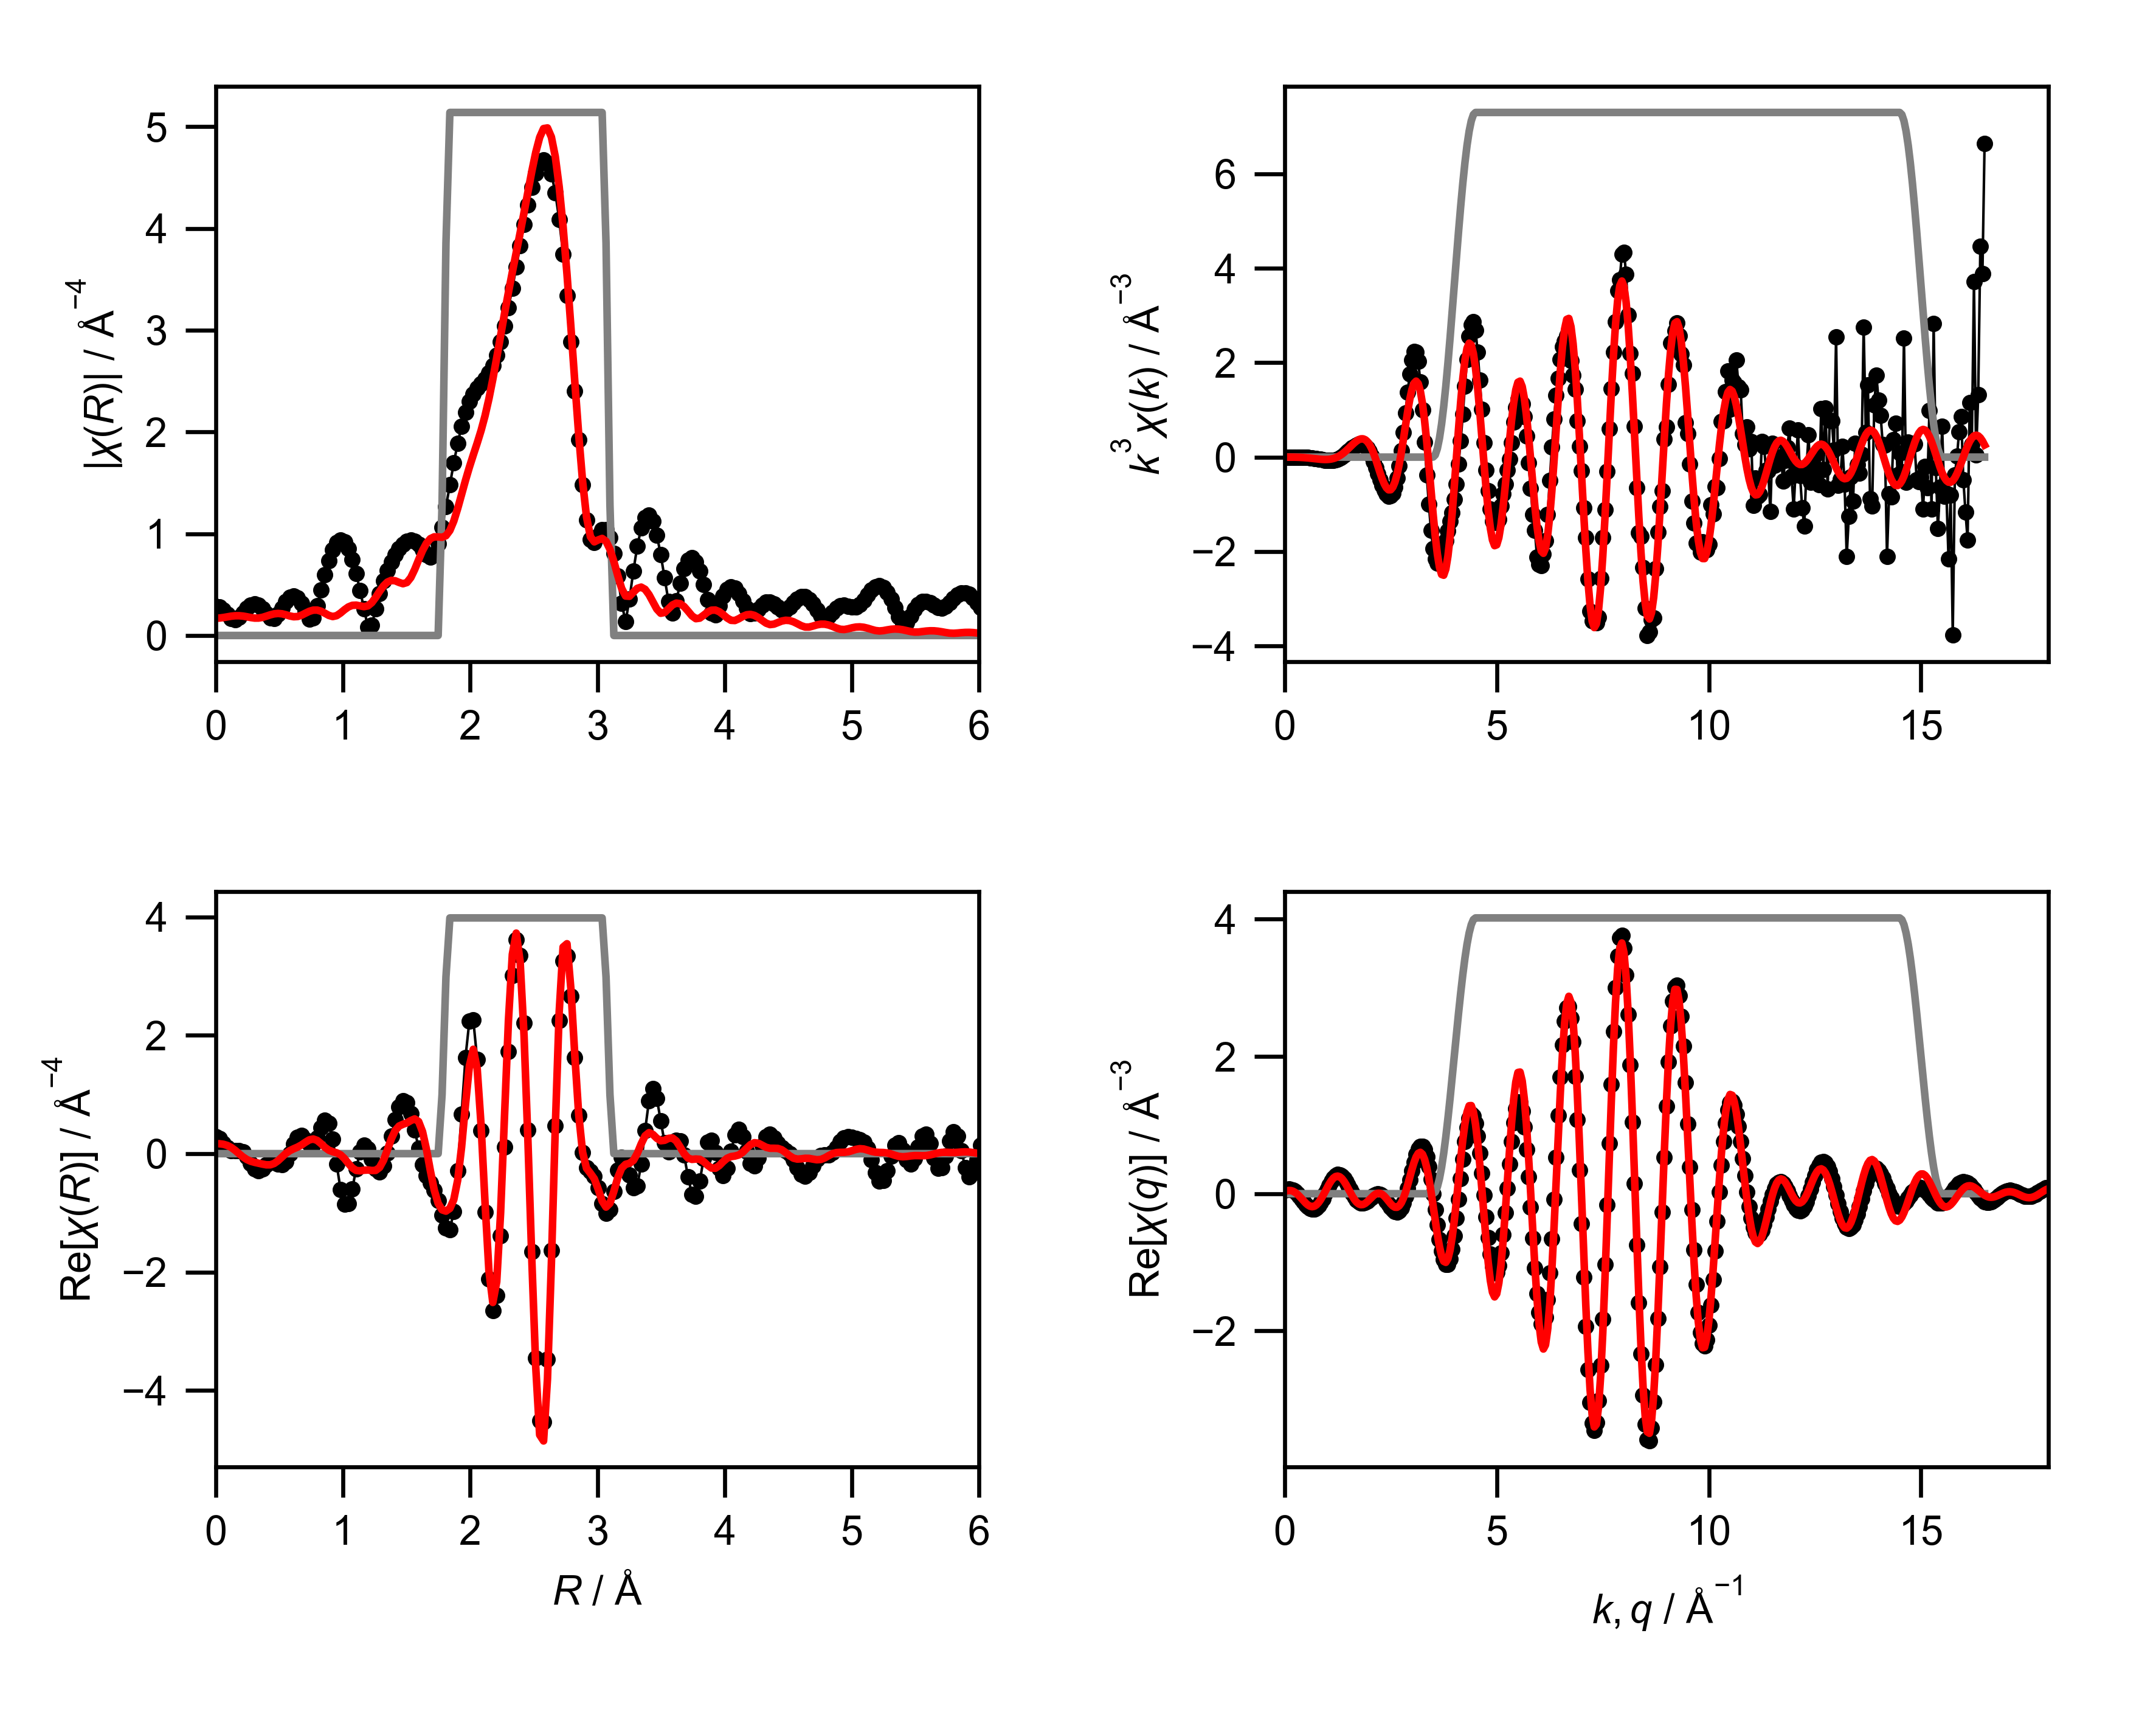

Source data for this figure (header and first rows):
mea_k, mea_chik, mea_k3chik, mea_r, mea_chir_mag, mea_chir_re, mea_chir_im, mea_q, mea_chiq_mag, mea_chiq_re, mea_chiq_im, fit_k, fit_chik, fit_k3chik, fit_r, fit_chir_mag, fit_chir_re, fit_chir_im, fit_q, fit_chiq_mag, fit_chiq_re, fit_chiq_im, win_k, win_r
0.0, 0.1965, 0.0, 0.0, 0.2877, 0.2877, 0.0, 0.0, 0.05594, 0.05415, 0.01403, 0.0, -0.1172, -0.0, 0.0, 0.1694, 0.1694, 0.0, 0.0, 0.03285, 0.0323, 0.00597, 0.0, 0.0
0.05, 0.1655, 2.0690395234133433e-05, 0.03068, 0.2774, 0.2556, -0.108, 0.05, 0.07032, 0.0633, 0.03061, 0.05, -0.117, -1.4629590262178158e-05, 0.03068, 0.1714, 0.1671, -0.03786, 0.05, 0.0459, 0.04193, 0.01867, 0.0, 0.0
0.1, 0.1361, 0.0001361, 0.06136, 0.2486, 0.1782, -0.1733, 0.1, 0.0848, 0.06684, 0.05219, 0.1, -0.1168, -0.0001168, 0.06136, 0.1765, 0.1583, -0.07804, 0.1, 0.05903, 0.04667, 0.03615, 0.0, 0.0
0.15, 0.1084, 0.0003659, 0.09204, 0.2079, 0.09926, -0.1827, 0.15, 0.0993, 0.06293, 0.07681, 0.15, -0.1165, -0.0003932, 0.09204, 0.1833, 0.1386, -0.1198, 0.15, 0.0722, 0.04481, 0.0566, 0.0, 0.0
0.2, 0.08241, 0.0006593, 0.1227, 0.1689, 0.05535, -0.1596, 0.2, 0.1137, 0.05042, 0.1019, 0.2, -0.116, -0.000928, 0.1227, 0.1896, 0.1045, -0.1583, 0.2, 0.08534, 0.03531, 0.07769, 0.0, 0.0
0.25, 0.05819, 0.0009093, 0.1534, 0.1545, 0.05046, -0.146, 0.25, 0.128, 0.02901, 0.1246, 0.25, -0.1153, -0.001802, 0.1534, 0.1937, 0.05615, -0.1854, 0.25, 0.0984, 0.01791, 0.09675, 0.0, 0.0
0.3, 0.03583, 0.0009675, 0.1841, 0.1777, 0.05402, -0.1693, 0.3, 0.142, -0.000671, 0.142, 0.3, -0.1144, -0.003088, 0.1841, 0.1942, -0.0002998, -0.1942, 0.3, 0.1113, -0.006793, 0.1111, 0.0, 0.0
0.35, 0.01539, 0.0006597, 0.2148, 0.2223, 0.02507, -0.2208, 0.35, 0.1558, -0.03702, 0.1513, 0.35, -0.1132, -0.004853, 0.2148, 0.1907, -0.05506, -0.1826, 0.35, 0.1241, -0.03731, 0.1183, 0.0, 0.0
0.4, -0.003072, -0.0001966, 0.2454, 0.2666, -0.05512, -0.2608, 0.4, 0.1692, -0.07761, 0.1503, 0.4, -0.1117, -0.007146, 0.2454, 0.1841, -0.09903, -0.1552, 0.4, 0.1365, -0.07138, 0.1164, 0.0, 0.0
0.45, -0.0195, -0.001777, 0.2761, 0.2975, -0.1659, -0.2469, 0.45, 0.1821, -0.1193, 0.1376, 0.45, -0.1098, -0.01, 0.2761, 0.1764, -0.1285, -0.1208, 0.45, 0.1487, -0.1062, 0.1042, 0.0, 0.0
0.5, -0.03398, -0.004247, 0.3068, 0.3081, -0.2592, -0.1666, 0.5, 0.1946, -0.1586, 0.1127, 0.5, -0.1075, -0.01343, 0.3068, 0.171, -0.147, -0.08737, 0.5, 0.1605, -0.1384, 0.08128, 0.0, 0.0
0.55, -0.04665, -0.007762, 0.3375, 0.2958, -0.2918, -0.04898, 0.55, 0.2065, -0.1919, 0.0763, 0.55, -0.1047, -0.01741, 0.3375, 0.1711, -0.1615, -0.05661, 0.55, 0.1719, -0.1649, 0.04847, 0.0, 0.0
0.6, -0.05746, -0.01241, 0.3682, 0.2624, -0.2569, 0.0538, 0.6, 0.2178, -0.2157, 0.03008, 0.6, -0.1013, -0.02188, 0.3682, 0.178, -0.1765, -0.02333, 0.6, 0.1828, -0.1827, 0.007408, 0.0, 0.0
0.65, -0.06625, -0.01819, 0.3988, 0.2151, -0.1892, 0.1025, 0.65, 0.2284, -0.2272, -0.02321, 0.65, -0.09737, -0.02674, 0.3988, 0.1899, -0.1889, 0.01971, 0.65, 0.1932, -0.1892, -0.0393, 0.0, 0.0
0.7, -0.0729, -0.025, 0.4295, 0.1717, -0.1404, 0.09882, 0.7, 0.2383, -0.2244, -0.08002, 0.7, -0.09277, -0.03182, 0.4295, 0.2029, -0.1887, 0.07446, 0.7, 0.203, -0.1827, -0.08835, 0.0, 0.0
0.75, -0.0778, -0.03282, 0.4602, 0.164, -0.1406, 0.08447, 0.75, 0.2473, -0.2064, -0.1363, 0.75, -0.08749, -0.03691, 0.4602, 0.2127, -0.1659, 0.1332, 0.75, 0.2121, -0.1628, -0.136, 0.0, 0.0
0.8, -0.07983, -0.04087, 0.4909, 0.206, -0.1745, 0.1095, 0.8, 0.2555, -0.1734, -0.1877, 0.8, -0.08148, -0.04172, 0.4909, 0.2165, -0.1187, 0.1811, 0.8, 0.2205, -0.1298, -0.1783, 0.0, 0.0
0.85, -0.07959, -0.04888, 0.5216, 0.2705, -0.1898, 0.1927, 0.85, 0.2627, -0.127, -0.23, 0.85, -0.07472, -0.04589, 0.5216, 0.2131, -0.05666, 0.2054, 0.85, 0.2282, -0.08535, -0.2116, 0.0, 0.0
0.9, -0.07929, -0.0578, 0.5522, 0.3313, -0.1358, 0.3022, 0.9, 0.269, -0.06982, -0.2598, 0.9, -0.0672, -0.04899, 0.5522, 0.2036, 0.003834, 0.2036, 0.9, 0.235, -0.0322, -0.2328, 0.0, 0.0
0.95, -0.07462, -0.06398, 0.5829, 0.3735, -0.003905, 0.3735, 0.95, 0.2742, -0.005644, -0.2742, 0.95, -0.05893, -0.05053, 0.5829, 0.1919, 0.05038, 0.1852, 0.95, 0.241, 0.02612, -0.2396, 0.0, 0.0
1.0, -0.07024, -0.07024, 0.6136, 0.3878, 0.1594, 0.3535, 1.0, 0.2784, 0.06117, -0.2716, 1.0, -0.04995, -0.04995, 0.6136, 0.1842, 0.08251, 0.1647, 1.0, 0.2461, 0.08548, -0.2308, 0.0, 0.0
1.05, -0.06176, -0.07149, 0.6443, 0.3693, 0.2791, 0.2418, 1.05, 0.2814, 0.1259, -0.2517, 1.05, -0.04032, -0.04667, 0.6443, 0.1863, 0.1109, 0.1497, 1.05, 0.2502, 0.1415, -0.2064, 0.0, 0.0
1.1, -0.05466, -0.07275, 0.675, 0.3176, 0.3024, 0.09729, 1.1, 0.2832, 0.1838, -0.2155, 1.1, -0.03011, -0.04008, 0.675, 0.1994, 0.1472, 0.1345, 1.1, 0.2534, 0.1899, -0.1677, 0.0, 0.0
1.15, -0.0449, -0.06829, 0.7056, 0.2394, 0.2393, 0.001482, 1.15, 0.2839, 0.2307, -0.1655, 1.15, -0.01946, -0.02959, 0.7056, 0.2188, 0.1923, 0.1043, 1.15, 0.2554, 0.2269, -0.1173, 0.0, 0.0
1.2, -0.03317, -0.05732, 0.7363, 0.1621, 0.1621, 0.001656, 1.2, 0.2832, 0.263, -0.105, 1.2, -0.008488, -0.01467, 0.7363, 0.2375, 0.2326, 0.04802, 1.2, 0.2564, 0.2497, -0.05855, 0.0, 0.0
1.25, -0.02095, -0.04092, 0.767, 0.1736, 0.1582, 0.0713, 1.25, 0.2813, 0.2787, -0.03851, 1.25, 0.002615, 0.005108, 0.767, 0.2491, 0.2472, -0.03025, 1.25, 0.2563, 0.2563, 0.004209, 0.0, 0.0
1.3, -0.008635, -0.01897, 0.7977, 0.2928, 0.2675, 0.1189, 1.3, 0.278, 0.2765, 0.0292, 1.3, 0.01365, 0.03, 0.7977, 0.2497, 0.224, -0.1103, 1.3, 0.2551, 0.2463, 0.06639, 0.0, 0.0
1.35, 0.003799, 0.009347, 0.8283, 0.4451, 0.4429, 0.04444, 1.35, 0.2734, 0.2571, 0.09319, 1.35, 0.02441, 0.06005, 0.8283, 0.2385, 0.1696, -0.1678, 1.35, 0.2526, 0.2204, 0.1234, 0.0, 0.0
1.4, 0.01607, 0.0441, 0.859, 0.5977, 0.5667, -0.1899, 1.4, 0.2675, 0.2222, 0.1489, 1.4, 0.03462, 0.095, 0.859, 0.2186, 0.1067, -0.1908, 1.4, 0.2489, 0.1808, 0.1711, 0.0, 0.0
1.45, 0.02635, 0.08032, 0.8897, 0.7338, 0.5172, -0.5206, 1.45, 0.2601, 0.175, 0.1924, 1.45, 0.04403, 0.1342, 0.8897, 0.1973, 0.05854, -0.1884, 1.45, 0.244, 0.1308, 0.206, 0.0, 0.0
1.5, 0.03516, 0.1186, 0.9204, 0.8414, 0.2461, -0.8047, 1.5, 0.2513, 0.1196, 0.2211, 1.5, 0.05235, 0.1767, 0.9204, 0.1862, 0.03231, -0.1834, 1.5, 0.2379, 0.07434, 0.226, 0.0, 0.0
1.55, 0.04264, 0.1588, 0.9511, 0.9116, -0.18, -0.8936, 1.55, 0.2411, 0.06052, 0.2334, 1.55, 0.05932, 0.2209, 0.9511, 0.1948, 0.01407, -0.1942, 1.55, 0.2304, 0.01608, 0.2299, 0.0, 0.0
1.6, 0.0478, 0.1958, 0.9817, 0.9383, -0.6041, -0.7179, 1.6, 0.2295, 0.00271, 0.2295, 1.6, 0.0647, 0.265, 0.9817, 0.2208, -0.0197, -0.2199, 1.6, 0.2217, -0.03936, 0.2182, 0.0, 0.0
1.65, 0.05084, 0.2284, 1.012, 0.9189, -0.8574, -0.3306, 1.65, 0.2165, -0.04929, 0.2108, 1.65, 0.06826, 0.3066, 1.012, 0.253, -0.0824, -0.2392, 1.65, 0.2117, -0.08771, 0.1927, 0.0, 0.0
1.7, 0.05226, 0.2568, 1.043, 0.8543, -0.8465, 0.1155, 1.7, 0.202, -0.09161, 0.18, 1.7, 0.06981, 0.343, 1.043, 0.2803, -0.1647, -0.2268, 1.7, 0.2004, -0.1254, 0.1563, 0.0, 0.0
1.75, 0.05124, 0.2746, 1.074, 0.7486, -0.601, 0.4463, 1.75, 0.1861, -0.1215, 0.141, 1.75, 0.06919, 0.3708, 1.074, 0.296, -0.2399, -0.1734, 1.75, 0.1877, -0.1501, 0.1128, 0.0, 0.0
1.8, 0.0483, 0.2817, 1.104, 0.6088, -0.2536, 0.5535, 1.8, 0.1688, -0.1374, 0.09817, 1.8, 0.06628, 0.3866, 1.104, 0.2982, -0.2831, -0.09362, 1.8, 0.1738, -0.1605, 0.06677, 0.0, 0.0
1.85, 0.04311, 0.273, 1.135, 0.444, 0.03268, 0.4428, 1.85, 0.1502, -0.1393, 0.05611, 1.85, 0.06108, 0.3867, 1.135, 0.2906, -0.2902, -0.01489, 1.85, 0.1586, -0.157, 0.02257, 0.0, 0.0
1.9, 0.03561, 0.2442, 1.166, 0.2646, 0.1471, 0.22, 1.9, 0.1302, -0.1287, 0.01918, 1.9, 0.05367, 0.3681, 1.166, 0.2835, -0.28, 0.04461, 1.9, 0.1421, -0.1412, -0.01561, 0.0, 0.0
1.95, 0.0261, 0.1935, 1.197, 0.08261, 0.07816, 0.02675, 1.95, 0.1088, -0.1085, -0.009003, 1.95, 0.04431, 0.3286, 1.197, 0.291, -0.2763, 0.09138, 1.95, 0.1243, -0.1161, -0.04437, 0.0, 0.0
2.0, 0.01466, 0.1173, 1.227, 0.1006, -0.09525, -0.03224, 2.0, 0.08624, -0.08226, -0.02591, 2.0, 0.03335, 0.2668, 1.227, 0.3225, -0.2849, 0.1511, 2.0, 0.1053, -0.08547, -0.06144, 0.0, 0.0
2.05, 0.002658, 0.0229, 1.258, 0.2641, -0.2554, 0.06724, 2.05, 0.06247, -0.05456, -0.03043, 2.05, 0.02116, 0.1823, 1.258, 0.3742, -0.2829, 0.2449, 2.05, 0.08501, -0.05367, -0.06592, 0.0, 0.0
2.1, -0.009901, -0.09169, 1.289, 0.41, -0.3064, 0.2725, 2.1, 0.03775, -0.02995, -0.02297, 2.1, 0.008106, 0.07507, 1.289, 0.4335, -0.233, 0.3655, 2.1, 0.06359, -0.02515, -0.0584, 0.0, 0.0
2.15, -0.0221, -0.2196, 1.319, 0.535, -0.2107, 0.4917, 2.15, 0.01382, -0.01268, -0.005491, 2.15, -0.005291, -0.05258, 1.319, 0.4871, -0.1125, 0.4739, 2.15, 0.0411, -0.003945, -0.04092, 0.0, 0.0
2.2, -0.0333, -0.3546, 1.35, 0.6391, 0.009441, 0.639, 2.2, 0.01966, -0.006133, 0.01867, 2.2, -0.01809, -0.1926, 1.35, 0.5248, 0.06416, 0.5209, 2.2, 0.0181, 0.006789, -0.01678, 0.0, 0.0
2.25, -0.04249, -0.484, 1.381, 0.7248, 0.2948, 0.6621, 2.25, 0.04683, -0.01246, 0.04514, 2.25, -0.02921, -0.3327, 1.381, 0.5414, 0.2492, 0.4807, 2.25, 0.01102, 0.005133, 0.009751, 0.0, 0.0
2.3, -0.04946, -0.6018, 1.411, 0.795, 0.5766, 0.5474, 2.3, 0.07607, -0.03223, 0.06891, 2.3, -0.03787, -0.4608, 1.411, 0.5375, 0.3906, 0.3692, 2.3, 0.03515, -0.009304, 0.0339, 0.0, 0.0
2.35, -0.054, -0.7008, 1.442, 0.852, 0.7928, 0.3119, 2.35, 0.1065, -0.06428, 0.08487, 2.35, -0.04381, -0.5685, 1.442, 0.5213, 0.4665, 0.2326, 2.35, 0.06191, -0.03526, 0.05088, 0.0, 0.0
2.4, -0.05648, -0.7807, 1.473, 0.896, 0.896, -0.004719, 2.4, 0.1378, -0.1057, 0.08843, 2.4, -0.04695, -0.6491, 1.473, 0.5089, 0.4965, 0.1115, 2.4, 0.08984, -0.06988, 0.05646, 0.0, 0.0
2.45, -0.05616, -0.8258, 1.503, 0.925, 0.8581, -0.3454, 2.45, 0.17, -0.1521, 0.07598, 2.45, -0.04713, -0.693, 1.503, 0.5206, 0.5205, 0.01009, 2.45, 0.1188, -0.1089, 0.04746, 0.0, 0.0
2.5, -0.05253, -0.8208, 1.534, 0.9357, 0.6805, -0.6422, 2.5, 0.203, -0.1978, 0.04546, 2.5, -0.04425, -0.6913, 1.534, 0.5692, 0.5591, -0.1063, 2.5, 0.1486, -0.1469, 0.02217, 0.0, 0.0
2.55, -0.04613, -0.7649, 1.565, 0.9251, 0.4015, -0.8335, 2.55, 0.2366, -0.2366, -0.003342, 2.55, -0.03847, -0.6378, 1.565, 0.6494, 0.5867, -0.2783, 2.55, 0.1793, -0.1782, -0.01931, 0.0, 0.0
2.6, -0.03621, -0.6364, 1.595, 0.893, 0.08975, -0.8885, 2.6, 0.2709, -0.262, -0.06854, 2.6, -0.03017, -0.5304, 1.595, 0.7441, 0.5421, -0.5097, 2.6, 0.2107, -0.1969, -0.07491, 0.0, 0.0
2.65, -0.02402, -0.447, 1.626, 0.8448, -0.1816, -0.825, 2.65, 0.3056, -0.2684, -0.1462, 2.65, -0.01987, -0.3698, 1.626, 0.8345, 0.3716, -0.7472, 2.65, 0.2428, -0.198, -0.1407, 0.0, 0.0
2.7, -0.009693, -0.1908, 1.657, 0.795, -0.3717, -0.7027, 2.7, 0.3408, -0.251, -0.2304, 2.7, -0.008119, -0.1598, 1.657, 0.9062, 0.07432, -0.9032, 2.7, 0.2756, -0.1775, -0.2109, 0.0, 0.0
2.75, 0.006304, 0.1311, 1.687, 0.7694, -0.4963, -0.588, 2.75, 0.3762, -0.2073, -0.314, 2.75, 0.004463, 0.09281, 1.687, 0.9512, -0.2861, -0.9072, 2.75, 0.309, -0.1335, -0.2787, 0.0, 0.0
2.8, 0.02354, 0.5167, 1.718, 0.7986, -0.6172, -0.5068, 2.8, 0.4119, -0.1367, -0.3886, 2.8, 0.01714, 0.3762, 1.718, 0.9693, -0.6148, -0.7494, 2.8, 0.3429, -0.06607, -0.3364, 0.0, 0.0
2.85, 0.04065, 0.9411, 1.749, 0.8991, -0.7967, -0.4168, 2.85, 0.4478, -0.04126, -0.4459, 2.85, 0.02907, 0.673, 1.749, 0.9685, -0.8404, -0.4814, 2.85, 0.3772, 0.02209, -0.3765, 0.0, 0.0
2.9, 0.05652, 1.379, 1.779, 1.062, -1.038, -0.2232, 2.9, 0.4837, 0.07424, -0.4779, 2.9, 0.03946, 0.9623, 1.779, 0.9652, -0.9494, -0.1741, 2.9, 0.4118, 0.126, -0.3921, 0.0, 0.25
2.95, 0.0683, 1.753, 1.81, 1.264, -1.254, 0.1604, 2.95, 0.5195, 0.2028, -0.4783, 2.95, 0.04757, 1.221, 1.81, 0.9805, -0.9711, 0.1349, 2.95, 0.4468, 0.2387, -0.3777, 0.0, 0.75
... 541 more rows
